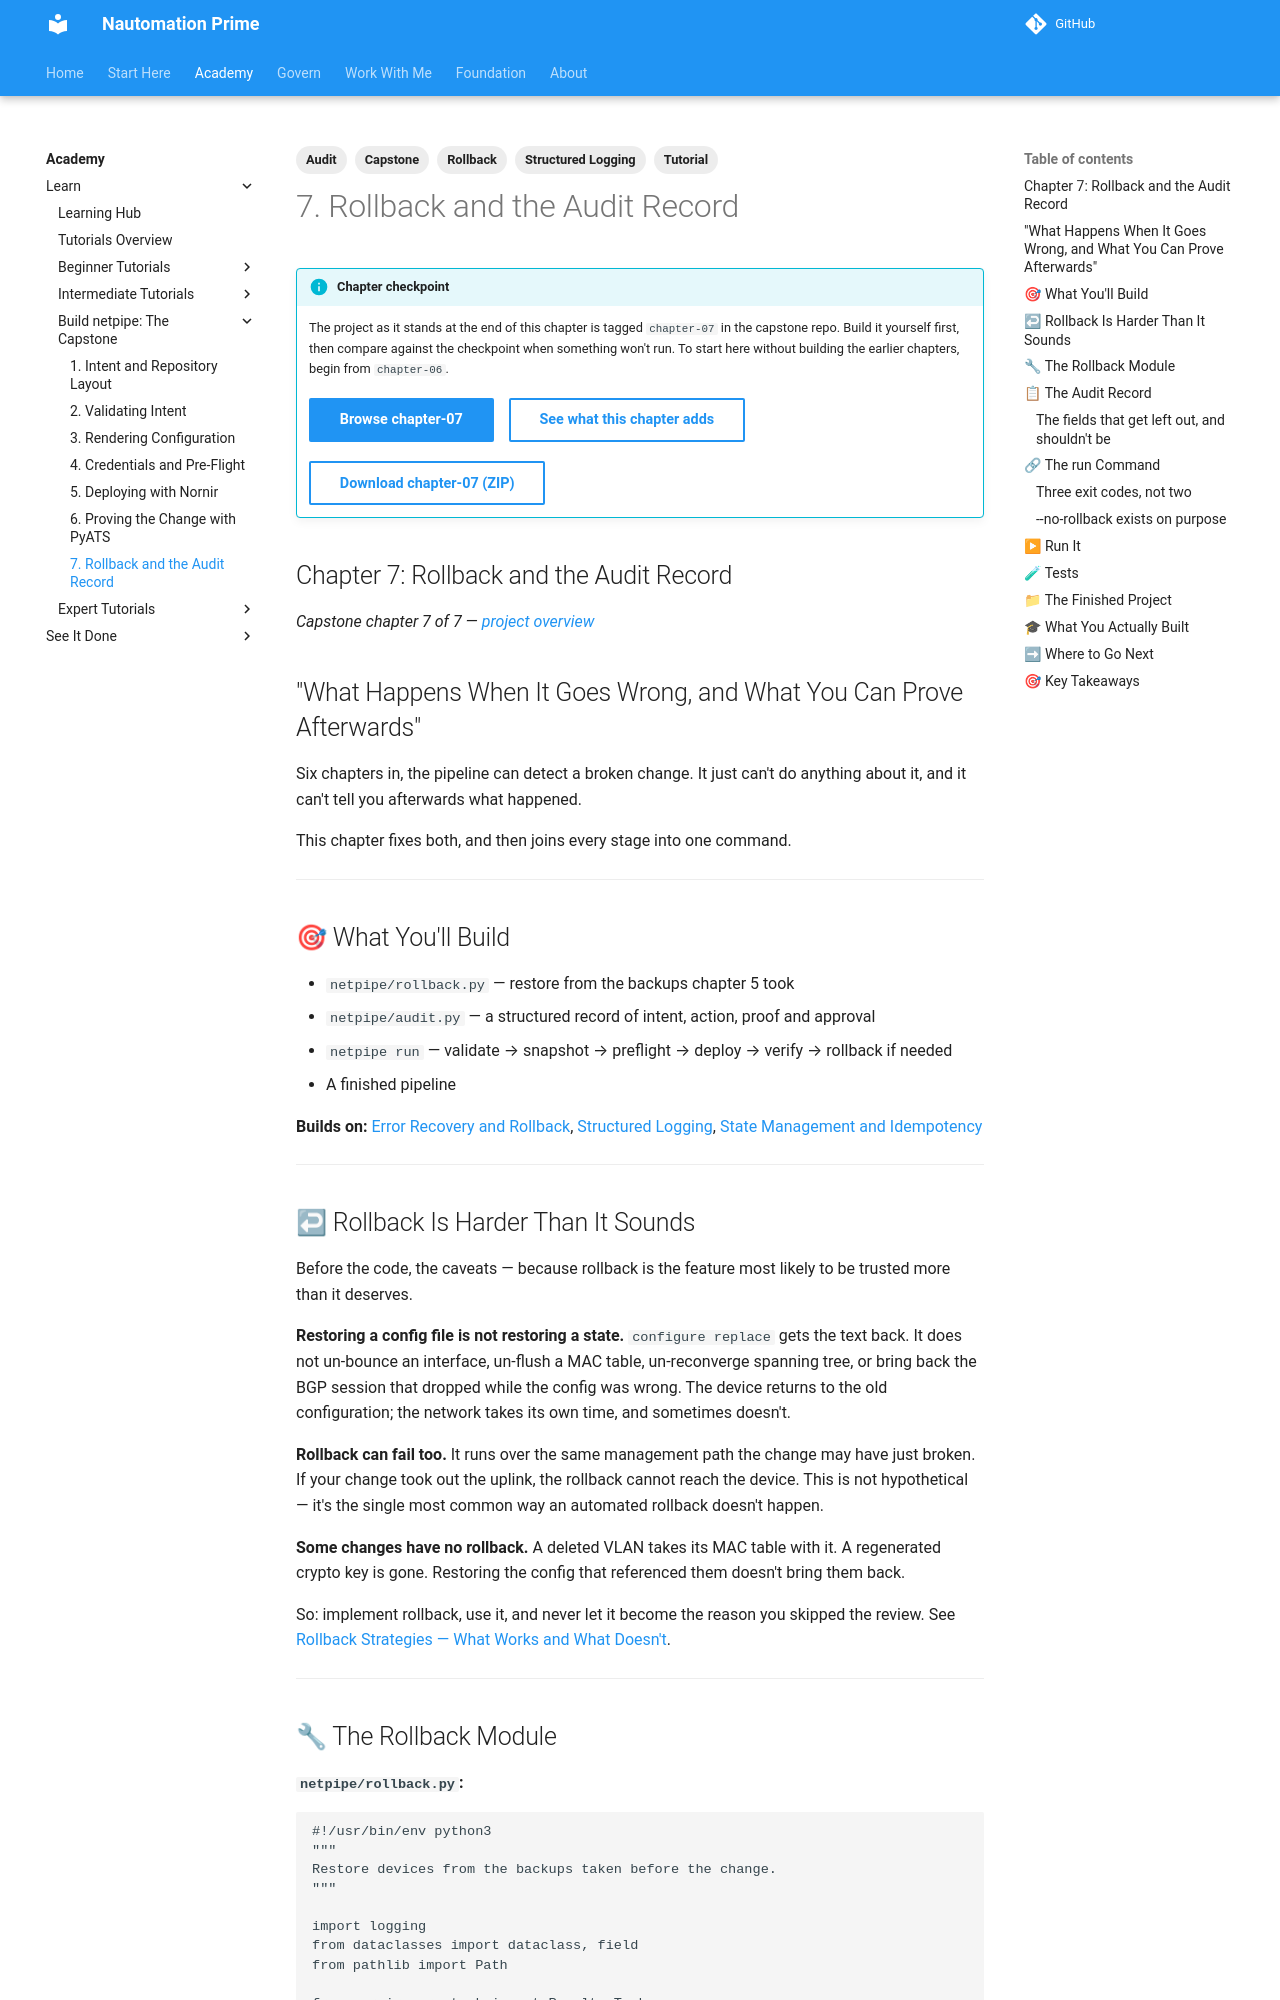

repository: Nautomation-Prime/nautomation-prime.github.io · page: foundation/tutorials/capstone/07-rollback-and-audit/index.html · generator: mkdocs

---
title: "Capstone Chapter 7: Rollback and the Audit Record"
description: Wire verification failure to automatic rollback, emit a structured audit record of the whole change, and join every stage into one orchestrated command.
capstone_checkpoint: 7
tags:
  - Capstone
  - Rollback
  - Audit
  - Structured Logging
  - Tutorial
---

## Chapter 7: Rollback and the Audit Record

*Capstone chapter 7 of 7 — [project overview](./index.md)*

## "What Happens When It Goes Wrong, and What You Can Prove Afterwards"

Six chapters in, the pipeline can detect a broken change. It just can't do anything about it, and it can't tell you afterwards what happened.

This chapter fixes both, and then joins every stage into one command.

---

## 🎯 What You'll Build

- `netpipe/rollback.py` — restore from the backups chapter 5 took
- `netpipe/audit.py` — a structured record of intent, action, proof and approval
- `netpipe run` — validate → snapshot → preflight → deploy → verify → rollback if needed
- A finished pipeline

**Builds on:** [Error Recovery and Rollback](../intermediate/error-recovery-rollback-network-automation.md), [Structured Logging](../intermediate/structured-logging-network-automation.md), [State Management and Idempotency](../intermediate/state-management-idempotency-network-automation.md)

---

## ↩ Rollback Is Harder Than It Sounds

Before the code, the caveats — because rollback is the feature most likely to be trusted more than it deserves.

**Restoring a config file is not restoring a state.** `configure replace` gets the text back. It does not un-bounce an interface, un-flush a MAC table, un-reconverge spanning tree, or bring back the BGP session that dropped while the config was wrong. The device returns to the old configuration; the network takes its own time, and sometimes doesn't.

**Rollback can fail too.** It runs over the same management path the change may have just broken. If your change took out the uplink, the rollback cannot reach the device. This is not hypothetical — it's the single most common way an automated rollback doesn't happen.

**Some changes have no rollback.** A deleted VLAN takes its MAC table with it. A regenerated crypto key is gone. Restoring the config that referenced them doesn't bring them back.

So: implement rollback, use it, and never let it become the reason you skipped the review. See [Rollback Strategies — What Works and What Doesn't](../../production-grade-network-automation-principles/rollback-strategies-what-works-and-what-doesnt.md).

---
